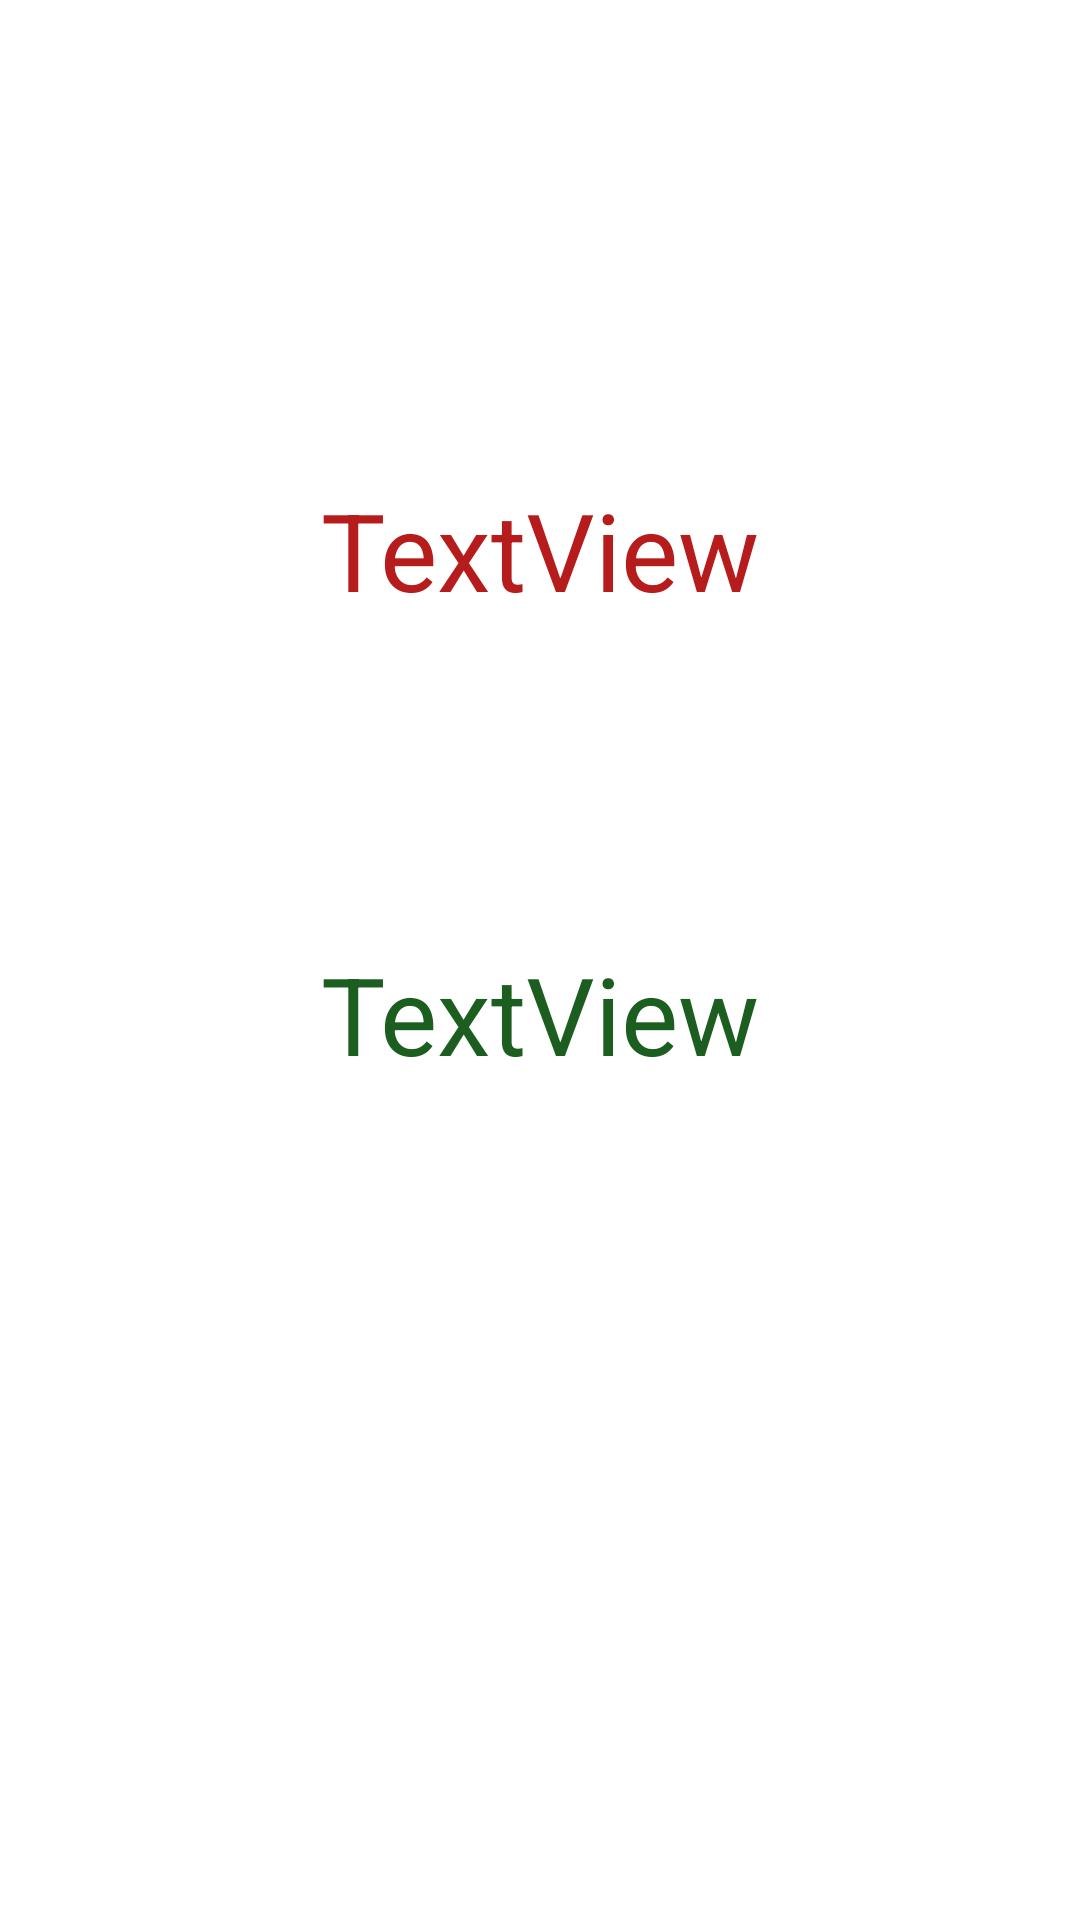

Layout XML and referenced resources for this Android screen:
<!-- AndroidManifest.xml: application theme Theme.SozlukUygulamasi -->
<!-- res/layout/activity_detay.xml -->
<?xml version="1.0" encoding="utf-8"?>
<androidx.constraintlayout.widget.ConstraintLayout xmlns:android="http://schemas.android.com/apk/res/android"
    xmlns:app="http://schemas.android.com/apk/res-auto"
    xmlns:tools="http://schemas.android.com/tools"
    android:layout_width="match_parent"
    android:layout_height="match_parent"
    tools:context=".DetayActivity">

    <TextView
        android:id="@+id/textViewing"
        android:layout_width="wrap_content"
        android:layout_height="wrap_content"
        android:layout_marginTop="159dp"
        android:text="TextView"
        android:textColor="#B71C1C"
        android:textSize="36sp"
        app:layout_constraintEnd_toEndOf="parent"
        app:layout_constraintHorizontal_bias="0.5"
        app:layout_constraintStart_toStartOf="parent"
        app:layout_constraintTop_toTopOf="parent" />

    <TextView
        android:id="@+id/textViewtur"
        android:layout_width="wrap_content"
        android:layout_height="wrap_content"
        android:layout_marginBottom="278dp"
        android:text="TextView"
        android:textColor="#1B5E20"
        android:textSize="36sp"
        app:layout_constraintBottom_toBottomOf="parent"
        app:layout_constraintEnd_toEndOf="parent"
        app:layout_constraintHorizontal_bias="0.5"
        app:layout_constraintStart_toStartOf="parent" />
</androidx.constraintlayout.widget.ConstraintLayout>
<!-- resources referenced by this layout -->
<resources>
  <style name="Theme.SozlukUygulamasi" parent="Theme.MaterialComponents.DayNight.DarkActionBar">
          
          <item name="colorPrimary">@color/purple_500</item>
          <item name="colorPrimaryVariant">@color/purple_700</item>
          <item name="colorOnPrimary">@color/white</item>
          
          <item name="colorSecondary">@color/teal_200</item>
          <item name="colorSecondaryVariant">@color/teal_700</item>
          <item name="colorOnSecondary">@color/black</item>
          
          <item name="android:statusBarColor" tools:targetApi="l">?attr/colorPrimaryVariant</item>
          
          <item name="windowNoTitle">true</item>
          <item name="windowActionBar">false</item>
  
      </style>
  <!-- not gathered from this repository: default colours our renderer supplied (Android Studio template values) -->
  <color name="purple_500">#FF6200EE</color>
  <color name="purple_700">#FF3700B3</color>
  <color name="teal_200">#FF03DAC5</color>
  <color name="teal_700">#FF018786</color>
  <color name="black">#FF000000</color>
  <color name="white">#FFFFFFFF</color>
</resources>
